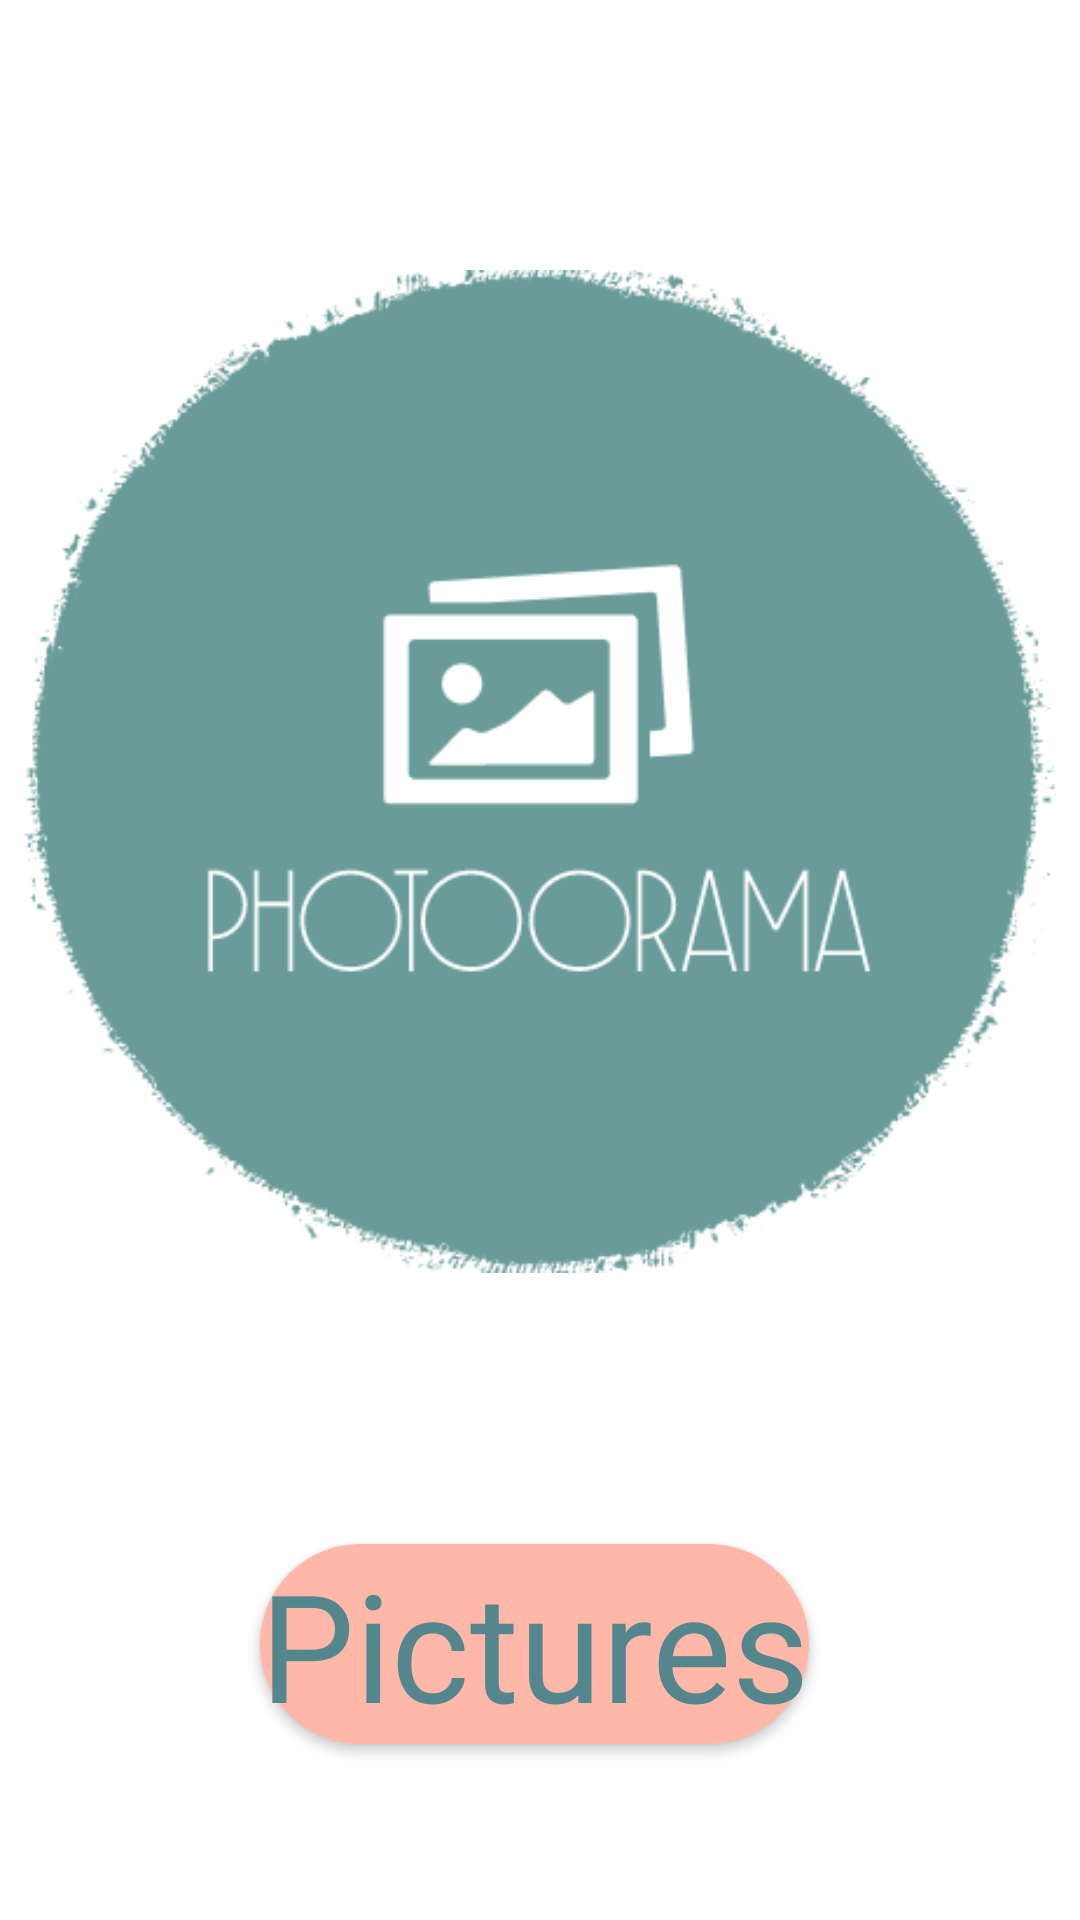

Layout XML and referenced resources for this Android screen:
<!-- AndroidManifest.xml: application theme Theme.Gruppeoppgave -->
<!-- res/layout/activity_login.xml -->
<?xml version="1.0" encoding="utf-8"?>
<androidx.constraintlayout.widget.ConstraintLayout xmlns:android="http://schemas.android.com/apk/res/android"
    xmlns:app="http://schemas.android.com/apk/res-auto"
    xmlns:tools="http://schemas.android.com/tools"
    android:id="@+id/main"
    android:layout_width="match_parent"
    android:layout_height="match_parent">

    <Button
        android:id="@+id/welcome_button"
        android:layout_width="wrap_content"
        android:layout_height="wrap_content"
        android:layout_marginEnd="4dp"
        android:layout_marginRight="4dp"
        android:layout_marginBottom="16dp"
        android:background="@drawable/rounded_b"
        android:drawableEnd="@drawable/next"
        android:drawableRight="@drawable/next"
        android:drawableTint="@color/lightyellow"
        android:elevation="30dp"
        android:fontFamily="@font/roallatie_font"
        android:text="Pictures"
        android:textAllCaps="false"
        android:textColor="@color/blue"
        android:textSize="50dp"
        app:backgroundTint="@color/lightpink"
        app:layout_constraintBottom_toBottomOf="parent"
        app:layout_constraintEnd_toEndOf="parent"
        app:layout_constraintStart_toStartOf="parent"
        app:layout_constraintTop_toBottomOf="@+id/frontlogo_image" />

    <ImageView
        android:id="@+id/frontlogo_image"
        android:layout_width="wrap_content"
        android:layout_height="wrap_content"
        android:elevation="30dp"
        app:layout_constraintBottom_toTopOf="@id/welcome_button"
        app:layout_constraintEnd_toEndOf="parent"
        app:layout_constraintStart_toStartOf="parent"
        app:layout_constraintTop_toTopOf="parent"
        app:srcCompat="@drawable/logophotoorama" />


</androidx.constraintlayout.widget.ConstraintLayout>
<!-- resources referenced by this layout -->
<resources>
  <color name="blue">	#54868d</color>
  <color name="lightpink">#ffb8a7</color>
  <color name="lightyellow">#f2ea99</color>
  <!-- drawable logophotoorama: png bitmap (drawable-v24, 26445 bytes) -->
  <!-- drawable rounded_b (drawable) -->
  <?xml version="1.0" encoding="utf-8"?>
  <shape xmlns:android="http://schemas.android.com/apk/res/android">
      <solid android:color="@color/blue"/>
  
      <stroke android:width="3dp"
          android:color="@color/lightyellow"/>
  
      <corners  android:radius="40dp"/>
  
  
  </shape>
  <style name="Theme.Gruppeoppgave" parent="Theme.MaterialComponents.DayNight.NoActionBar">
          
          <item name="colorPrimary">@color/black</item>
          <item name="colorPrimaryVariant">@color/black</item>
          <item name="colorOnPrimary">@color/white</item>
          
          <item name="colorSecondary">@color/lightyellow</item>
          <item name="colorSecondaryVariant">@color/lightyellow</item>
          <item name="colorOnSecondary">@color/black</item>
          
          <item name="android:statusBarColor" tools:targetApi="l">@color/lightpink</item>
          
      </style>
  <color name="black">#FF000000</color>
  <color name="white">#FFFFFFFF</color>
</resources>
